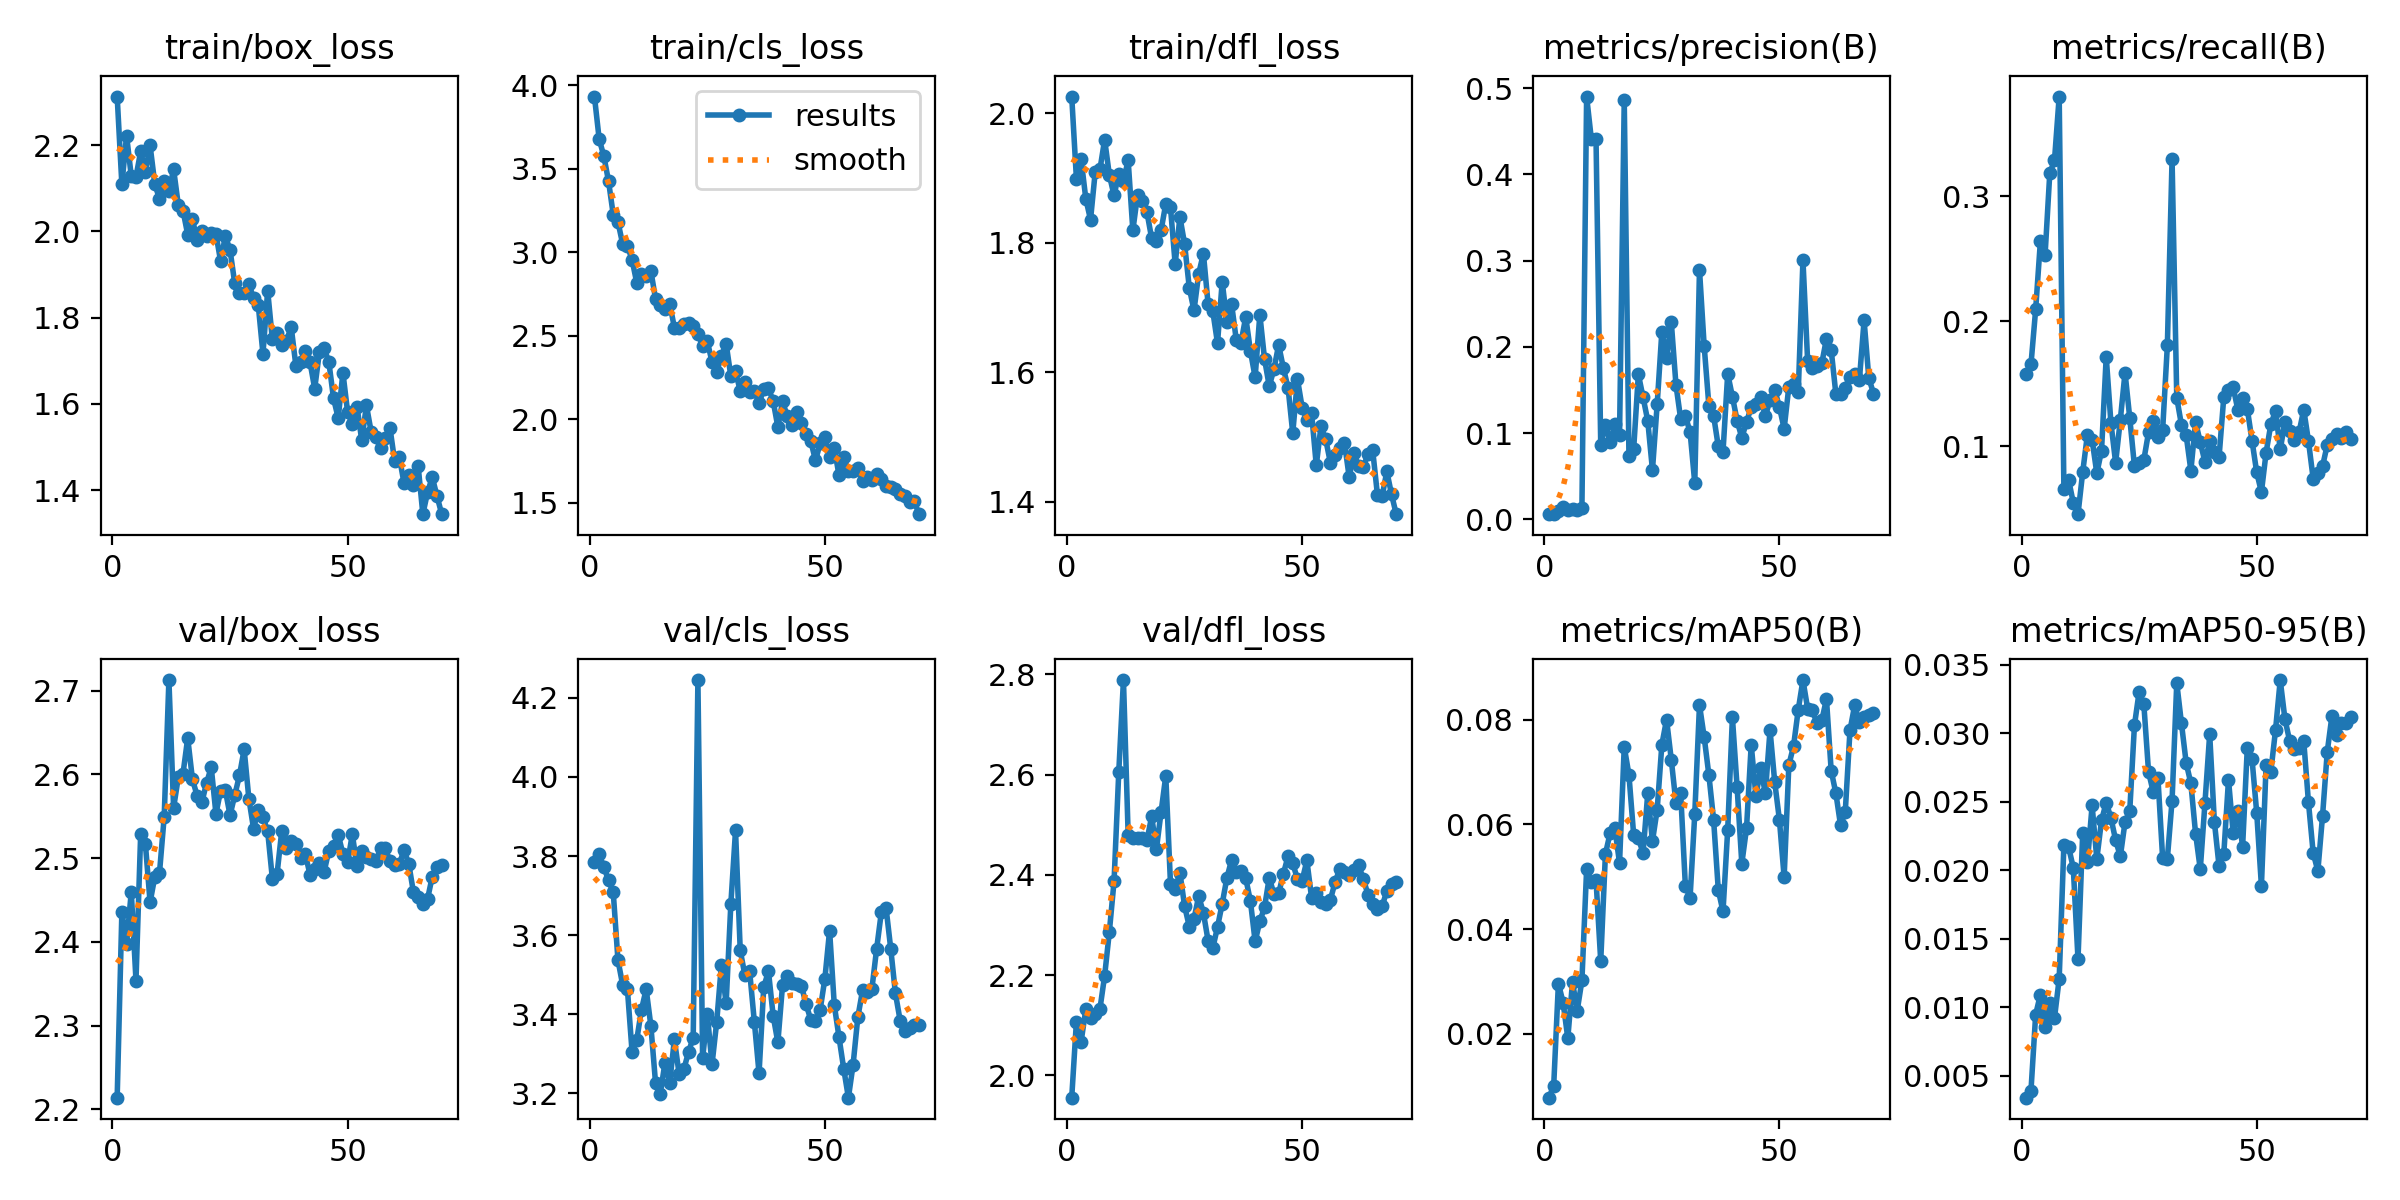

Source data for this figure (header and first rows):
epoch, time, train/box_loss, train/cls_loss, train/dfl_loss, metrics/precision(B), metrics/recall(B), metrics/mAP50(B), metrics/mAP50-95(B), val/box_loss, val/cls_loss, val/dfl_loss, lr/pg0, lr/pg1, lr/pg2
1, 142.7, 2.313, 3.932, 2.026, 0.00605, 0.1573, 0.0078, 0.0034, 2.214, 3.785, 1.956, 0.0001143, 0.0001143, 0.0001143
2, 280.9, 2.109, 3.678, 1.899, 0.00673, 0.1653, 0.01008, 0.00391, 2.436, 3.804, 2.107, 0.0002395, 0.0002395, 0.0002395
3, 416.9, 2.222, 3.575, 1.929, 0.00956, 0.2094, 0.0296, 0.00947, 2.398, 3.773, 2.067, 0.000361, 0.000361, 0.000361
4, 555.1, 2.128, 3.425, 1.867, 0.01475, 0.2636, 0.02598, 0.01093, 2.46, 3.738, 2.132, 0.0004789, 0.0004789, 0.0004789
5, 691.1, 2.126, 3.224, 1.835, 0.01091, 0.253, 0.01915, 0.00859, 2.354, 3.708, 2.114, 0.0005932, 0.0005932, 0.0005932
6, 834.1, 2.185, 3.181, 1.91, 0.01147, 0.3183, 0.02991, 0.0103, 2.529, 3.537, 2.123, 0.0007038, 0.0007038, 0.0007038
7, 972, 2.137, 3.05, 1.913, 0.0111, 0.3285, 0.02442, 0.00922, 2.517, 3.474, 2.132, 0.0008108, 0.0008108, 0.0008108
8, 1115, 2.199, 3.038, 1.959, 0.01306, 0.3796, 0.03019, 0.01209, 2.447, 3.465, 2.199, 0.0009141, 0.0009141, 0.0009141
9, 1255, 2.11, 2.954, 1.905, 0.4902, 0.06544, 0.05143, 0.02186, 2.478, 3.305, 2.286, 0.001014, 0.001014, 0.001014
10, 1389, 2.075, 2.816, 1.873, 0.441, 0.07305, 0.04905, 0.02171, 2.482, 3.336, 2.387, 0.00111, 0.00111, 0.00111
11, 1531, 2.117, 2.871, 1.906, 0.441, 0.05468, 0.04941, 0.02018, 2.549, 3.412, 2.604, 0.001202, 0.001202, 0.001202
12, 1667, 2.093, 2.86, 1.895, 0.08646, 0.04554, 0.03388, 0.01351, 2.713, 3.463, 2.788, 0.001207, 0.001207, 0.001207
13, 1801, 2.144, 2.888, 1.927, 0.1096, 0.07919, 0.05437, 0.02275, 2.56, 3.371, 2.48, 0.001186, 0.001186, 0.001186
14, 1936, 2.061, 2.718, 1.819, 0.08966, 0.1091, 0.05834, 0.0206, 2.597, 3.225, 2.474, 0.001166, 0.001166, 0.001166
15, 2074, 2.048, 2.687, 1.874, 0.1104, 0.105, 0.05924, 0.02474, 2.601, 3.199, 2.473, 0.001146, 0.001146, 0.001146
16, 2209, 1.992, 2.658, 1.864, 0.09799, 0.07826, 0.05264, 0.02083, 2.643, 3.278, 2.474, 0.001126, 0.001126, 0.001126
17, 2346, 2.029, 2.692, 1.847, 0.4864, 0.09629, 0.07483, 0.02365, 2.594, 3.227, 2.469, 0.001106, 0.001106, 0.001106
18, 2477, 1.979, 2.548, 1.806, 0.07391, 0.1714, 0.06947, 0.02495, 2.574, 3.336, 2.516, 0.001085, 0.001085, 0.001085
19, 2619, 2.001, 2.546, 1.802, 0.08111, 0.1186, 0.05804, 0.02383, 2.567, 3.249, 2.451, 0.001065, 0.001065, 0.001065
20, 2757, 1.989, 2.57, 1.819, 0.1682, 0.08671, 0.05732, 0.02221, 2.589, 3.261, 2.525, 0.001045, 0.001045, 0.001045
21, 2891, 1.995, 2.578, 1.86, 0.1417, 0.1211, 0.05459, 0.02102, 2.608, 3.304, 2.597, 0.001025, 0.001025, 0.001025
22, 3030, 1.994, 2.555, 1.855, 0.1142, 0.1587, 0.06593, 0.02353, 2.553, 3.341, 2.382, 0.001005, 0.001005, 0.001005
23, 3167, 1.931, 2.513, 1.767, 0.05719, 0.1226, 0.05681, 0.02432, 2.58, 4.245, 2.372, 0.0009844, 0.0009844, 0.0009844
24, 3302, 1.989, 2.437, 1.84, 0.1332, 0.084, 0.06281, 0.03059, 2.581, 3.289, 2.405, 0.0009642, 0.0009642, 0.0009642
25, 3438, 1.957, 2.466, 1.798, 0.2178, 0.08671, 0.07525, 0.03305, 2.551, 3.4, 2.338, 0.000944, 0.000944, 0.000944
26, 3577, 1.879, 2.343, 1.73, 0.1876, 0.08897, 0.08003, 0.03212, 2.575, 3.273, 2.297, 0.0009237, 0.0009237, 0.0009237
27, 3712, 1.857, 2.283, 1.695, 0.229, 0.111, 0.07239, 0.02719, 2.599, 3.381, 2.312, 0.0009035, 0.0009035, 0.0009035
28, 3844, 1.857, 2.378, 1.752, 0.1558, 0.1197, 0.06405, 0.02572, 2.63, 3.526, 2.357, 0.0008833, 0.0008833, 0.0008833
29, 3975, 1.877, 2.453, 1.783, 0.1163, 0.1069, 0.06596, 0.02672, 2.571, 3.427, 2.324, 0.0008631, 0.0008631, 0.0008631
30, 4111, 1.846, 2.257, 1.705, 0.1199, 0.1131, 0.04821, 0.02087, 2.535, 3.678, 2.268, 0.0008429, 0.0008429, 0.0008429
31, 4244, 1.829, 2.286, 1.694, 0.1013, 0.1805, 0.04601, 0.02086, 2.558, 3.865, 2.254, 0.0008227, 0.0008227, 0.0008227
32, 4376, 1.716, 2.169, 1.645, 0.04196, 0.3293, 0.06208, 0.02509, 2.549, 3.561, 2.296, 0.0008025, 0.0008025, 0.0008025
33, 4506, 1.863, 2.224, 1.74, 0.2894, 0.1386, 0.08281, 0.03369, 2.532, 3.498, 2.342, 0.0007823, 0.0007823, 0.0007823
34, 4639, 1.749, 2.165, 1.677, 0.2007, 0.1169, 0.07666, 0.03073, 2.475, 3.509, 2.394, 0.0007621, 0.0007621, 0.0007621
35, 4770, 1.765, 2.171, 1.705, 0.1315, 0.1086, 0.0694, 0.02785, 2.481, 3.381, 2.43, 0.0007419, 0.0007419, 0.0007419
36, 4901, 1.736, 2.097, 1.649, 0.1202, 0.08042, 0.0609, 0.02635, 2.533, 3.251, 2.405, 0.0007216, 0.0007216, 0.0007216
37, 5034, 1.746, 2.178, 1.646, 0.08453, 0.1193, 0.04746, 0.02269, 2.512, 3.469, 2.408, 0.0007014, 0.0007014, 0.0007014
38, 5174, 1.778, 2.186, 1.685, 0.07829, 0.1031, 0.04337, 0.02008, 2.521, 3.509, 2.393, 0.0006812, 0.0006812, 0.0006812
39, 5312, 1.688, 2.109, 1.632, 0.1688, 0.08726, 0.059, 0.02495, 2.517, 3.396, 2.347, 0.000661, 0.000661, 0.000661
40, 5447, 1.697, 1.953, 1.592, 0.1423, 0.1041, 0.08043, 0.02994, 2.5, 3.329, 2.267, 0.0006408, 0.0006408, 0.0006408
41, 5577, 1.724, 2.107, 1.689, 0.1144, 0.09529, 0.0671, 0.02354, 2.505, 3.474, 2.307, 0.0006206, 0.0006206, 0.0006206
42, 5708, 1.697, 2.018, 1.62, 0.09457, 0.09153, 0.05251, 0.02029, 2.48, 3.496, 2.335, 0.0006004, 0.0006004, 0.0006004
43, 5842, 1.635, 1.968, 1.578, 0.1128, 0.1392, 0.05926, 0.0212, 2.487, 3.479, 2.394, 0.0005802, 0.0005802, 0.0005802
44, 5982, 1.72, 2.046, 1.605, 0.1302, 0.1447, 0.07525, 0.02662, 2.494, 3.477, 2.362, 0.00056, 0.00056, 0.00056
45, 6115, 1.728, 1.979, 1.642, 0.1343, 0.147, 0.0654, 0.02271, 2.483, 3.473, 2.363, 0.0005398, 0.0005398, 0.0005398
46, 6255, 1.698, 1.91, 1.606, 0.1424, 0.1288, 0.0707, 0.02437, 2.509, 3.426, 2.402, 0.0005195, 0.0005195, 0.0005195
47, 6394, 1.613, 1.869, 1.576, 0.1194, 0.1387, 0.06597, 0.02174, 2.514, 3.386, 2.437, 0.0004993, 0.0004993, 0.0004993
48, 6530, 1.567, 1.753, 1.506, 0.1386, 0.1298, 0.07802, 0.02897, 2.528, 3.382, 2.423, 0.0004791, 0.0004791, 0.0004791
49, 6663, 1.672, 1.855, 1.589, 0.1502, 0.1043, 0.06807, 0.02814, 2.505, 3.412, 2.391, 0.0004589, 0.0004589, 0.0004589
50, 6798, 1.581, 1.894, 1.545, 0.1302, 0.07895, 0.06084, 0.02421, 2.495, 3.49, 2.389, 0.0004387, 0.0004387, 0.0004387
51, 6927, 1.553, 1.771, 1.526, 0.1051, 0.06318, 0.04992, 0.01887, 2.528, 3.612, 2.429, 0.0004185, 0.0004185, 0.0004185
52, 7060, 1.594, 1.828, 1.537, 0.1538, 0.09487, 0.07134, 0.02771, 2.49, 3.423, 2.354, 0.0003983, 0.0003983, 0.0003983
53, 7188, 1.515, 1.664, 1.456, 0.1565, 0.1173, 0.07497, 0.02719, 2.509, 3.342, 2.363, 0.0003781, 0.0003781, 0.0003781
54, 7315, 1.596, 1.773, 1.516, 0.148, 0.1281, 0.08192, 0.03025, 2.501, 3.262, 2.346, 0.0003579, 0.0003579, 0.0003579
55, 7445, 1.535, 1.691, 1.496, 0.3005, 0.09727, 0.08758, 0.0339, 2.499, 3.189, 2.343, 0.0003377, 0.0003377, 0.0003377
56, 7580, 1.522, 1.692, 1.46, 0.1831, 0.1193, 0.08211, 0.03105, 2.496, 3.273, 2.35, 0.0003174, 0.0003174, 0.0003174
57, 7713, 1.497, 1.709, 1.471, 0.1756, 0.1117, 0.08177, 0.02946, 2.512, 3.392, 2.385, 0.0002972, 0.0002972, 0.0002972
58, 7845, 1.52, 1.633, 1.483, 0.1784, 0.1052, 0.07931, 0.02888, 2.512, 3.46, 2.412, 0.000277, 0.000277, 0.000277
59, 7979, 1.545, 1.651, 1.491, 0.1808, 0.1109, 0.07988, 0.02894, 2.497, 3.457, 2.406, 0.0002568, 0.0002568, 0.0002568
60, 8116, 1.467, 1.638, 1.438, 0.2095, 0.1292, 0.08394, 0.02946, 2.492, 3.465, 2.401, 0.0002366, 0.0002366, 0.0002366
... 10 more rows
